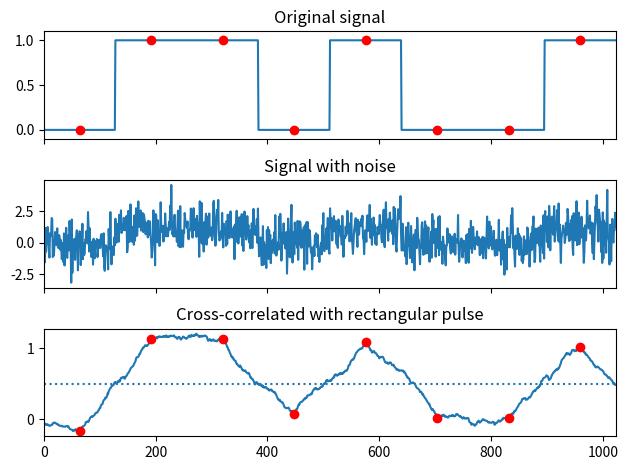

The script that saved this image:
from scipy import signal
import numpy as np
import matplotlib.pyplot as plt


sig = np.repeat([0.0, 1.0, 1.0, 0.0, 1.0, 0.0, 0.0, 1.0], 128)
sig_noise = sig + np.random.randn(len(sig))
corr = signal.correlate(sig_noise, np.ones(128), mode="same") / 128

clock = np.arange(64, len(sig), 128)
fig, (ax_orig, ax_noise, ax_corr) = plt.subplots(3, 1, sharex=True)
ax_orig.plot(sig)
ax_orig.plot(clock, sig[clock], "ro")
ax_orig.set_title("Original signal")
ax_noise.plot(sig_noise)
ax_noise.set_title("Signal with noise")
ax_corr.plot(corr)
ax_corr.plot(clock, corr[clock], "ro")
ax_corr.axhline(0.5, ls=":")
ax_corr.set_title("Cross-correlated with rectangular pulse")
ax_orig.margins(0, 0.1)
fig.tight_layout()
fig.show()